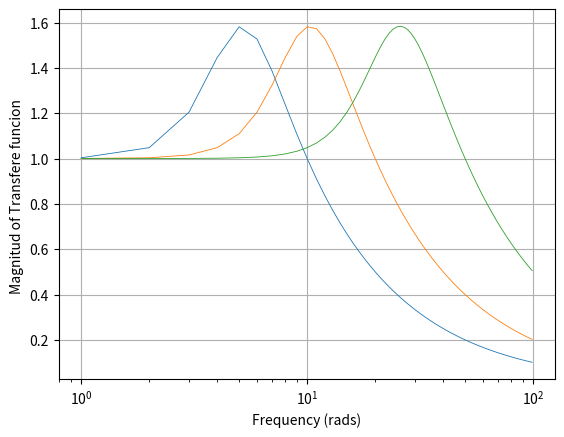

Write the Python code that produced this figure.
import numpy as np
import math
from numpy.linalg import inv
import matplotlib.pyplot as plt

M1 = []
M2 = []
M3 = []
W =[]

W_=[5.0, 10.0, 25.0]

for w0 in W_:
	for w in range(1,100):
		TOP2=(1-2*w*w/(w0*w0))**2+(2*w/w0)**2
		TEMP1=(1-2*w*w/(w0*w0))**2
		TEMP2=(2*(w/w0)-(w/w0)**3)**2
		XMAG3=math.sqrt(TOP2/(TEMP1+TEMP2+.00001))
		M3.append(XMAG3)
		W.append(w)
	plt.semilogx(W,M3,linewidth=0.6)
	M3 = []
	W=[]

plt.figure(1)
plt.grid(True)
plt.xlabel('Frequency (rads)')
plt.ylabel('Magnitud of Transfere funcion ')
plt.show()
